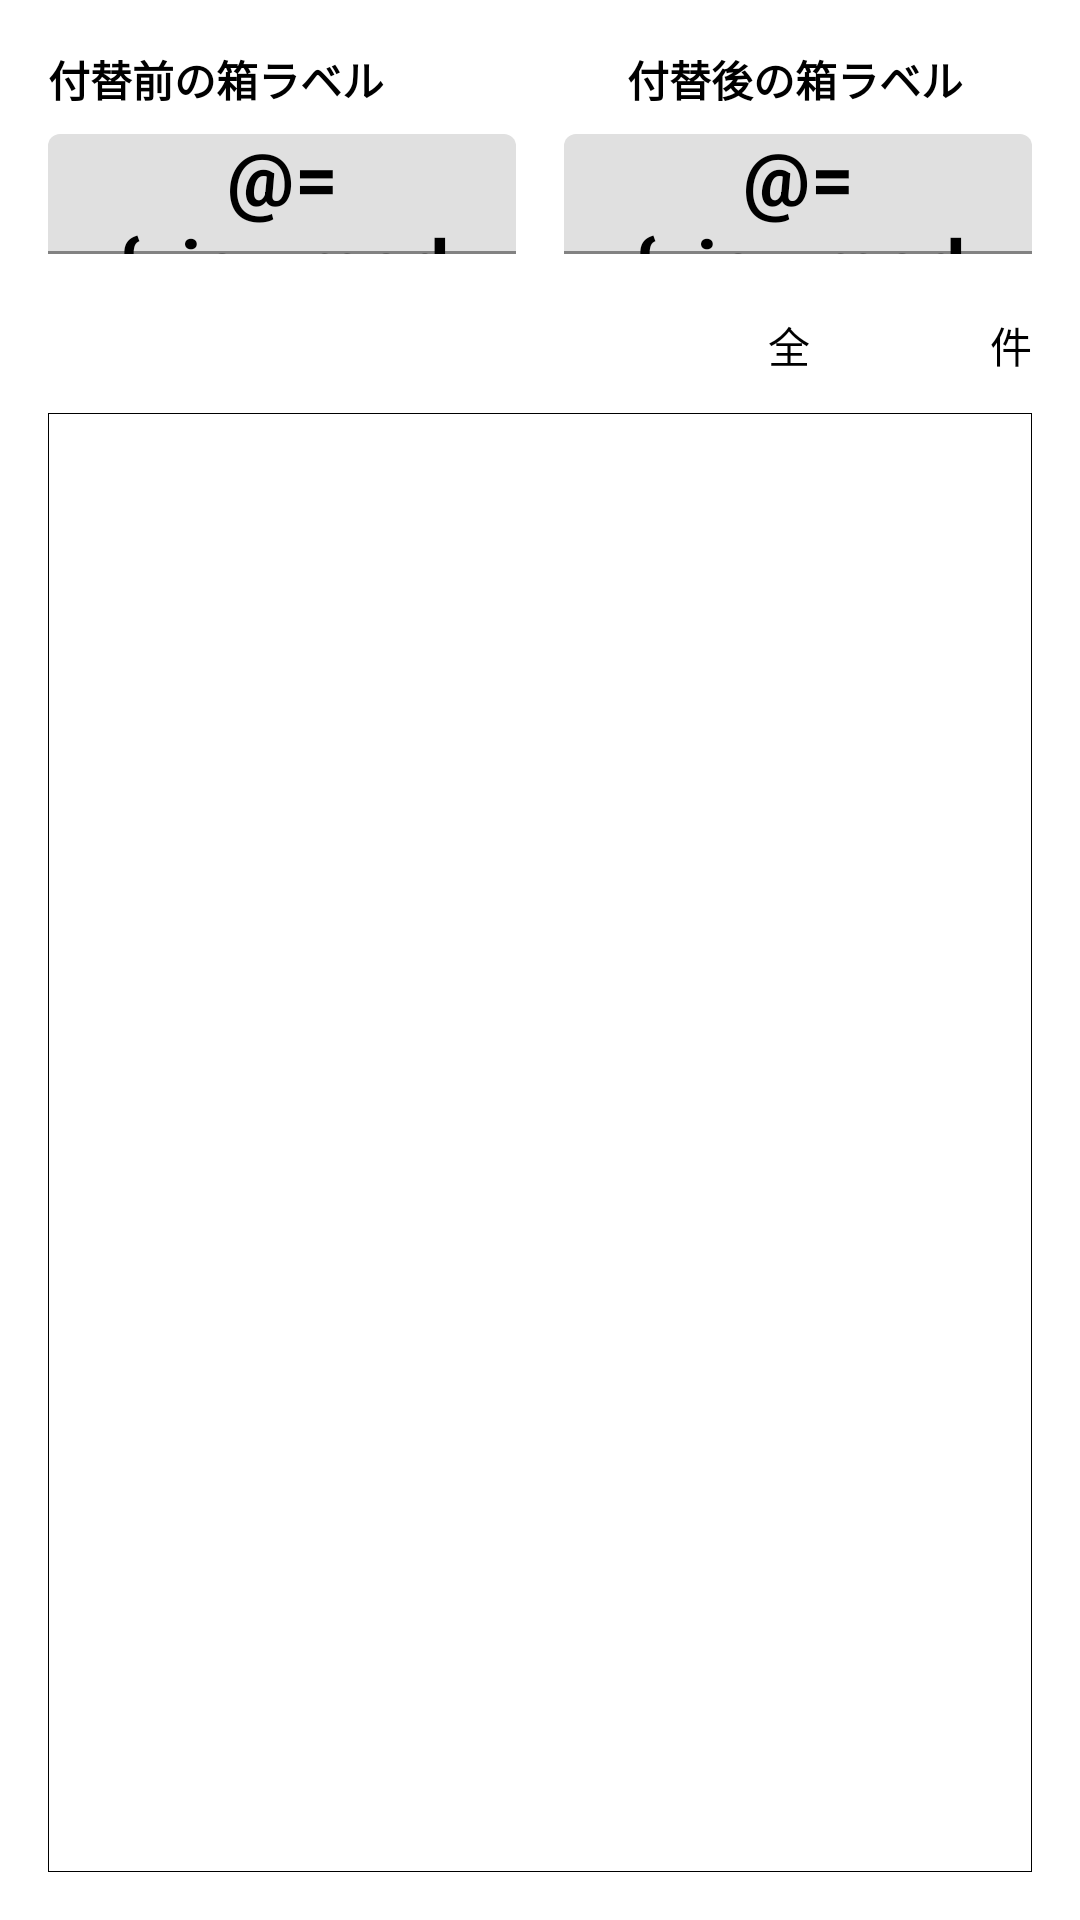

Layout XML and referenced resources for this Android screen:
<!-- AndroidManifest.xml: application theme Theme.Pot_terminal -->
<!-- res/layout/box_operation_page02.xml -->
<?xml version="1.0" encoding="utf-8"?>
<layout
  xmlns:tools="http://schemas.android.com/tools"
  xmlns:android="http://schemas.android.com/apk/res/android"
  xmlns:app="http://schemas.android.com/apk/res-auto">

  <data>
    <variable name="viewmodel" type="com.bigsize.pot_terminal.viewmodel.BoxOperationPage02" />
  </data>

  <androidx.constraintlayout.widget.ConstraintLayout
    android:layout_width="match_parent"
    android:layout_height="match_parent"
    tools:context=".BoxOperationPage02"
    android:descendantFocusability="afterDescendants">

    <ProgressBar
      android:id="@+id/prg_view01"
      style="?android:attr/progressBarStyleHorizontal"
      android:layout_width="0dp"
      android:layout_height="wrap_content"
      android:indeterminate="true"
      android:visibility="invisible"
      app:layout_constraintEnd_toEndOf="parent"
      app:layout_constraintStart_toStartOf="parent"
      app:layout_constraintTop_toTopOf="parent" />

    <TextView
      android:id="@+id/txt_view03"
      android:layout_width="135dp"
      android:layout_height="wrap_content"
      android:layout_marginEnd="16dp"
      android:gravity="left"
      android:text="付替後の箱ラベル"
      android:textStyle="bold"
      app:layout_constraintEnd_toEndOf="parent"
      app:layout_constraintTop_toTopOf="@+id/txt_view04" />

    <TextView
      android:id="@+id/txt_view04"
      android:layout_width="135dp"
      android:layout_height="wrap_content"
      android:layout_marginStart="16dp"
      android:gravity="left"
      android:text="付替前の箱ラベル"
      android:textStyle="bold"
      app:layout_constraintStart_toStartOf="parent"
      app:layout_constraintTop_toBottomOf="@+id/prg_view01" />

    <com.google.android.material.textfield.TextInputLayout
      android:id="@+id/lay_boxno01"
      style="@style/Widget.MaterialComponents.TextInputLayout.FilledBox"
      android:layout_width="0dp"
      android:layout_height="40dp"
      android:layout_marginStart="16dp"
      android:layout_marginTop="8dp"
      android:layout_marginEnd="8dp"
      app:errorEnabled="true"
      app:expandedHintEnabled="true"
      app:layout_constraintEnd_toStartOf="@+id/lay_boxno02"
      app:layout_constraintHorizontal_bias="0.5"
      app:layout_constraintStart_toStartOf="parent"
      app:layout_constraintTop_toBottomOf="@+id/txt_view04">

      <requestFocus />

      <com.google.android.material.textfield.TextInputEditText
        android:id="@+id/txt_boxno01"
        android:layout_width="match_parent"
        android:layout_height="match_parent"
        android:background='@{viewmodel.bkgBoxno01 == "A" ? @color/box_labelA : viewmodel.bkgBoxno01 == "B" ? @color/box_labelB : viewmodel.bkgBoxno01 == "C" ? @color/box_labelC : viewmodel.bkgBoxno01 == "D" ? @color/box_labelD : viewmodel.bkgBoxno01 == "E" ? @color/box_labelE : @color/box_labelN}'
        android:enabled="false"
        android:gravity="center_horizontal|center_vertical"
        android:text="@={viewmodel.txtBoxno01}"
        android:textColor="#000000"
        android:textSize="25sp"
        android:textStyle="bold" />

    </com.google.android.material.textfield.TextInputLayout>

    <com.google.android.material.textfield.TextInputLayout
      android:id="@+id/lay_boxno02"
      style="@style/Widget.MaterialComponents.TextInputLayout.FilledBox"
      android:layout_width="0dp"
      android:layout_height="40dp"
      android:layout_marginStart="8dp"
      android:layout_marginEnd="16dp"
      app:errorEnabled="true"
      app:expandedHintEnabled="true"
      app:layout_constraintEnd_toEndOf="parent"
      app:layout_constraintHorizontal_bias="0.5"
      app:layout_constraintStart_toEndOf="@+id/lay_boxno01"
      app:layout_constraintTop_toTopOf="@+id/lay_boxno01">

      <com.google.android.material.textfield.TextInputEditText
        android:id="@+id/txt_boxno02"
        android:layout_width="match_parent"
        android:layout_height="match_parent"
        android:background='@{viewmodel.bkgBoxno02 == "A" ? @color/box_labelA : viewmodel.bkgBoxno02 == "B" ? @color/box_labelB : viewmodel.bkgBoxno02 == "C" ? @color/box_labelC : viewmodel.bkgBoxno02 == "D" ? @color/box_labelD : viewmodel.bkgBoxno02 == "E" ? @color/box_labelE : @color/box_labelN}'
        android:enabled="false"
        android:gravity="center_horizontal|center_vertical"
        android:text="@={viewmodel.txtBoxno02}"
        android:textColor="#000000"
        android:textSize="25sp"
        android:textStyle="bold" />

    </com.google.android.material.textfield.TextInputLayout>

    <TextView
      android:id="@+id/txt_view01"
      android:layout_width="wrap_content"
      android:layout_height="45dp"
      android:gravity="center_horizontal|center_vertical"
      android:text="全"
      app:layout_constraintEnd_toStartOf="@+id/cnt_total"
      app:layout_constraintTop_toTopOf="@+id/cnt_total" />

    <TextView
      android:id="@+id/cnt_total"
      android:layout_width="60dp"
      android:layout_height="45dp"
      android:layout_marginTop="8dp"
      android:gravity="center|center_vertical"
      android:text="@{viewmodel.cntTotal}"
      android:textSize="20sp"
      app:layout_constraintEnd_toStartOf="@+id/txt_view02"
      app:layout_constraintTop_toBottomOf="@+id/lay_boxno01" />

    <TextView
      android:id="@+id/txt_view02"
      android:layout_width="wrap_content"
      android:layout_height="45dp"
      android:layout_marginEnd="16dp"
      android:gravity="center_horizontal|center_vertical"
      android:text="件"
      app:layout_constraintEnd_toEndOf="parent"
      app:layout_constraintTop_toTopOf="@+id/cnt_total" />

    <ListView
      android:id="@+id/lst_view01"
      android:layout_width="0dp"
      android:layout_height="0dp"
      android:layout_marginStart="16dp"
      android:layout_marginEnd="16dp"
      android:layout_marginBottom="16dp"
      android:background="@drawable/border"
      android:divider="#00000000"
      app:layout_constraintBottom_toBottomOf="parent"
      app:layout_constraintEnd_toEndOf="parent"
      app:layout_constraintStart_toStartOf="parent"
      app:layout_constraintTop_toBottomOf="@+id/cnt_total" />

  </androidx.constraintlayout.widget.ConstraintLayout>

</layout>
<!-- resources referenced by this layout -->
<resources>
  <color name="box_labelA">#FF9999</color>
  <color name="box_labelB">#FFFF00</color>
  <color name="box_labelC">#6495ED</color>
  <color name="box_labelD">#7FFFBF</color>
  <color name="box_labelE">#BBAABB</color>
  <color name="box_labelN">#DDDDDD</color>
  <!-- drawable border (drawable) -->
  <shape xmlns:android="http://schemas.android.com/apk/res/android">
    <stroke android:width="1px" android:color="#000000" />
  </shape>
  <style name="Theme.Pot_terminal" parent="Theme.MaterialComponents.DayNight.DarkActionBar">
      
      <item name="colorPrimary">@color/purple_500</item>
      <item name="colorPrimaryVariant">@color/teal_700</item>
      <item name="colorOnPrimary">@color/white</item>
      
      <item name="colorSecondary">@color/teal_200</item>
      <item name="colorSecondaryVariant">@color/teal_700</item>
      <item name="colorOnSecondary">@color/black</item>
      
      <item name="android:statusBarColor" tools:targetApi="l">?attr/colorPrimaryVariant</item>
      
      
      
      <item name="actionBarSize">54dp</item>
      <item name="android:actionBarSize">44dp</item>
      <item name="android:padding">0dp</item>
      <item name="android:paddingLeft">0dp</item>
      <item name="android:paddingRight">0dp</item>
      <item name="android:textColor">@color/black</item>
    </style>
  <color name="purple_500">#FF6200EE</color>
  <color name="teal_700">#FF018786</color>
  <color name="white">#FFFFFFFF</color>
  <color name="teal_200">#FF03DAC5</color>
  <color name="black">#FF000000</color>
</resources>
